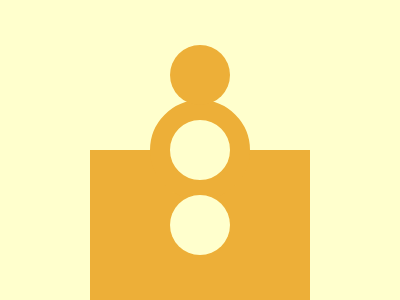

Give the HTML and CSS whose rendering is this image.

<div>
  <div class="circle c1"></div>
  <div class="circle c2"></div>
  <div class="circle c3"></div>
</div>
<div class="cuadrado"></div>
<style>
  * {
    box-sizing: border-box;
  }
  body {
    padding: 0;
    margin: 0;
    display: flex;
    align-items: flex-end;
    justify-content: center;
    background-color: #ffffcd;
  }

  .cuadrado {
    width: 220px;
    height: 150px;
    position: absolute;
    z-index: -10;
    background: #edaf38;
  }

  .circle {
    background-color: #ffffcd;
    width: 60px;
    height: 60px;
    border: 19px solid #edaf38;
    border-radius: 9in;
    margin: 0;
    padding: 0;
  }

  .circle.c1 {
    border: none;
    margin: 0px 20px 90px;
    background-color: #edaf38;
    z-index: -2;
  }

  .circle.c2 {
    height: 100px;
    width: 100px;
    background-color: #ffffcd;
    border: 20px solid #edaf38;
    margin: 0;
    padding: 0;
    position: absolute;
    z-index: -1;
    bottom: 100px;
  }

  .circle.c3 {
    margin-bottom: 25px;
    border: none;
    margin: 0 20px 45px 20px;
  }
</style>
